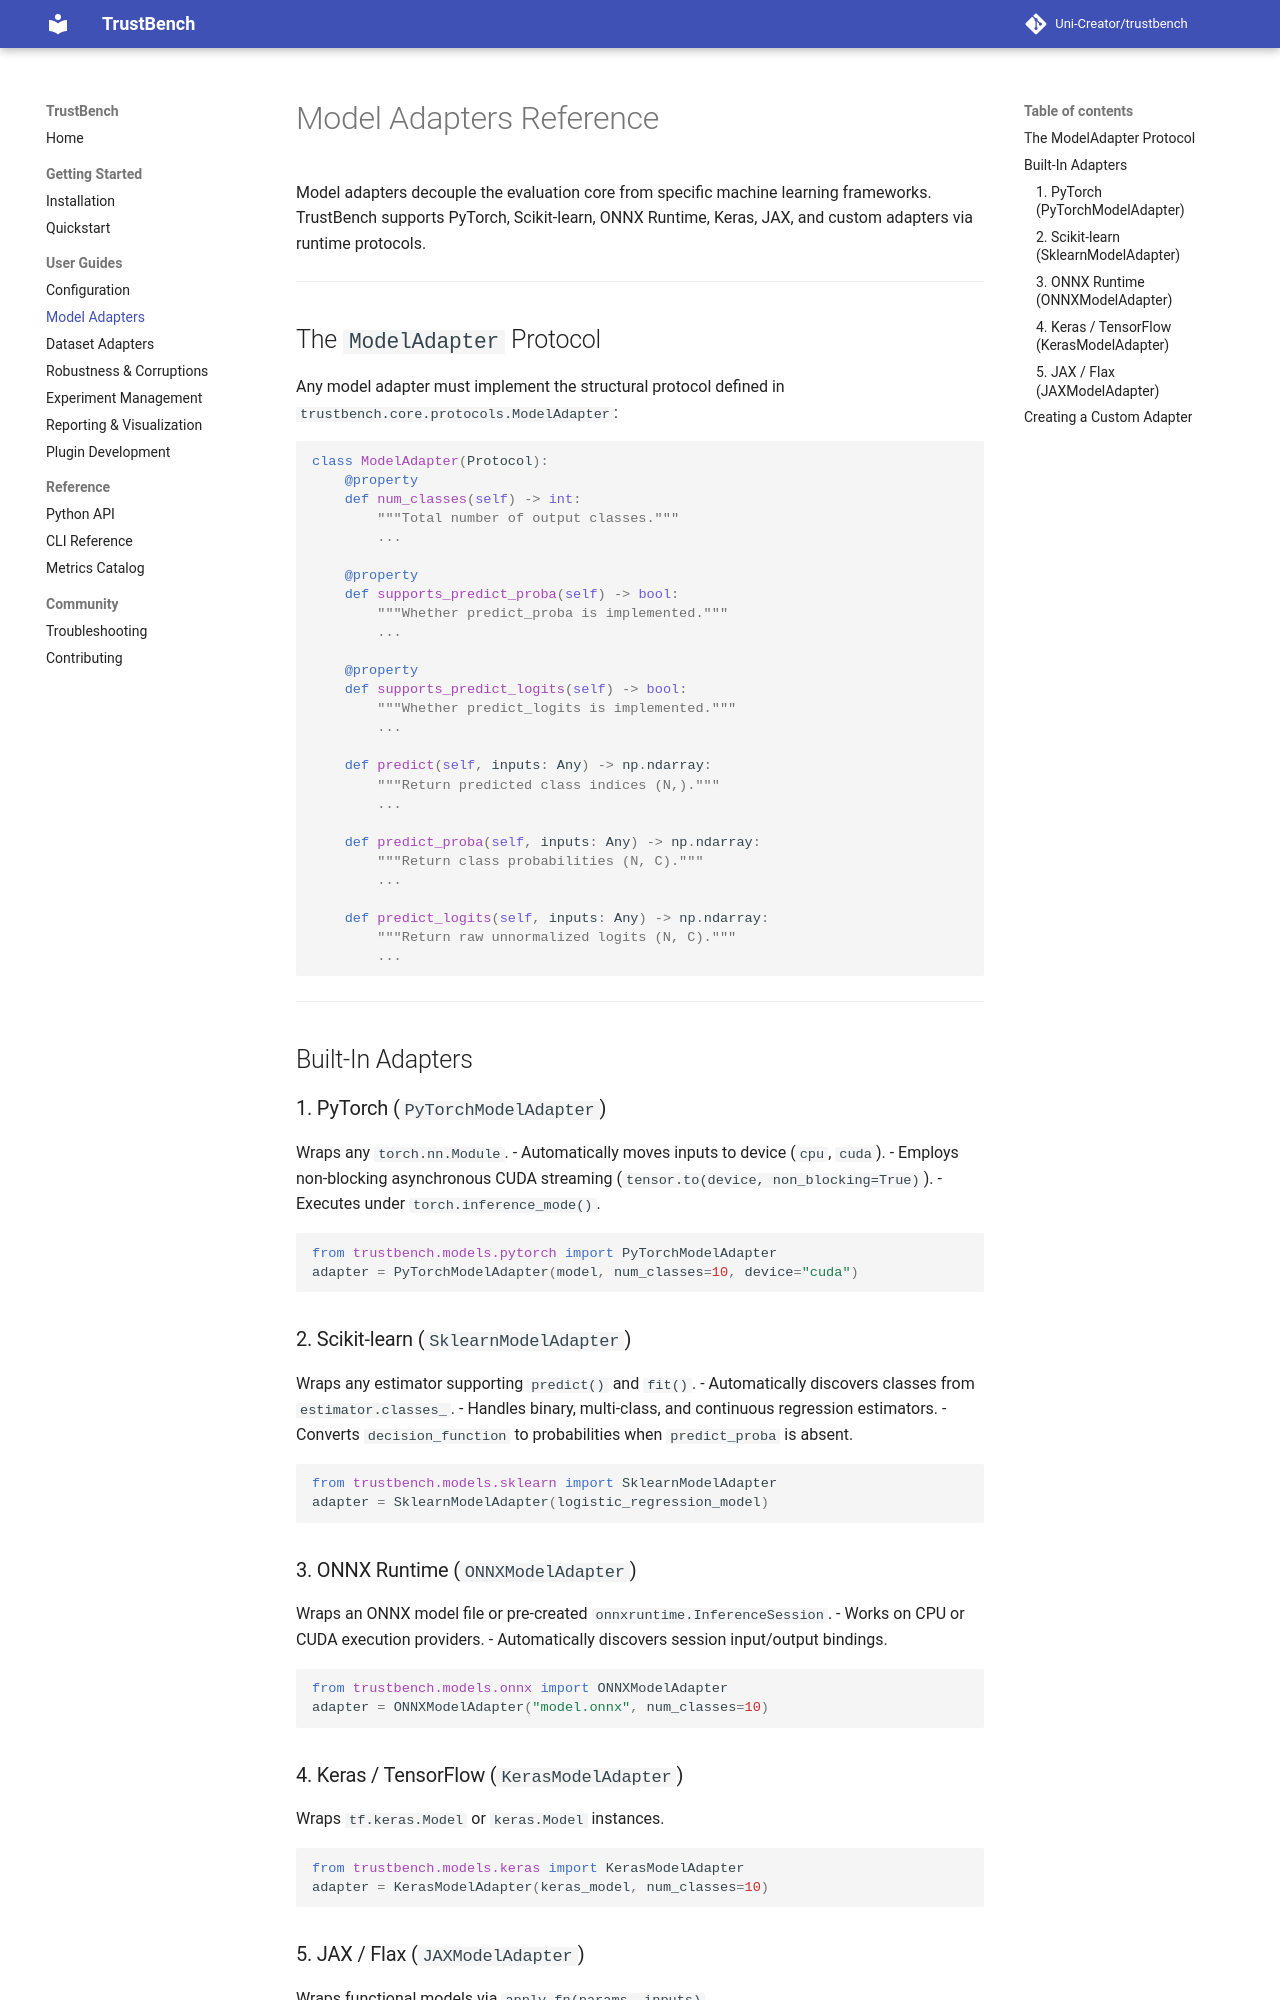

repository: Uni-Creator/trustbench · page: model-adapters/index.html · generator: mkdocs

# Model Adapters Reference

Model adapters decouple the evaluation core from specific machine learning frameworks. TrustBench supports PyTorch, Scikit-learn, ONNX Runtime, Keras, JAX, and custom adapters via runtime protocols.

---

## The `ModelAdapter` Protocol

Any model adapter must implement the structural protocol defined in `trustbench.core.protocols.ModelAdapter`:

```python
class ModelAdapter(Protocol):
    @property
    def num_classes(self) -> int:
        """Total number of output classes."""
        ...

    @property
    def supports_predict_proba(self) -> bool:
        """Whether predict_proba is implemented."""
        ...

    @property
    def supports_predict_logits(self) -> bool:
        """Whether predict_logits is implemented."""
        ...

    def predict(self, inputs: Any) -> np.ndarray:
        """Return predicted class indices (N,)."""
        ...

    def predict_proba(self, inputs: Any) -> np.ndarray:
        """Return class probabilities (N, C)."""
        ...

    def predict_logits(self, inputs: Any) -> np.ndarray:
        """Return raw unnormalized logits (N, C)."""
        ...
```

---

## Built-In Adapters

### 1. PyTorch (`PyTorchModelAdapter`)
Wraps any `torch.nn.Module`.
- Automatically moves inputs to device (`cpu`, `cuda`).
- Employs non-blocking asynchronous CUDA streaming (`tensor.to(device, non_blocking=True)`).
- Executes under `torch.inference_mode()`.

```python
from trustbench.models.pytorch import PyTorchModelAdapter
adapter = PyTorchModelAdapter(model, num_classes=10, device="cuda")
```

### 2. Scikit-learn (`SklearnModelAdapter`)
Wraps any estimator supporting `predict()` and `fit()`.
- Automatically discovers classes from `estimator.classes_`.
- Handles binary, multi-class, and continuous regression estimators.
- Converts `decision_function` to probabilities when `predict_proba` is absent.

```python
from trustbench.models.sklearn import SklearnModelAdapter
adapter = SklearnModelAdapter(logistic_regression_model)
```

### 3. ONNX Runtime (`ONNXModelAdapter`)
Wraps an ONNX model file or pre-created `onnxruntime.InferenceSession`.
- Works on CPU or CUDA execution providers.
- Automatically discovers session input/output bindings.

```python
from trustbench.models.onnx import ONNXModelAdapter
adapter = ONNXModelAdapter("model.onnx", num_classes=10)
```

### 4. Keras / TensorFlow (`KerasModelAdapter`) *(Experimental)*
Wraps `tf.keras.Model` or `keras.Model` instances.

> [!NOTE]
> The Keras adapter is currently experimental. Ensure TensorFlow or Keras 3 is installed via `pip install "trustbench[tensorflow]"`.

```python
from trustbench.models.keras import KerasModelAdapter
adapter = KerasModelAdapter(keras_model, num_classes=10)
```
